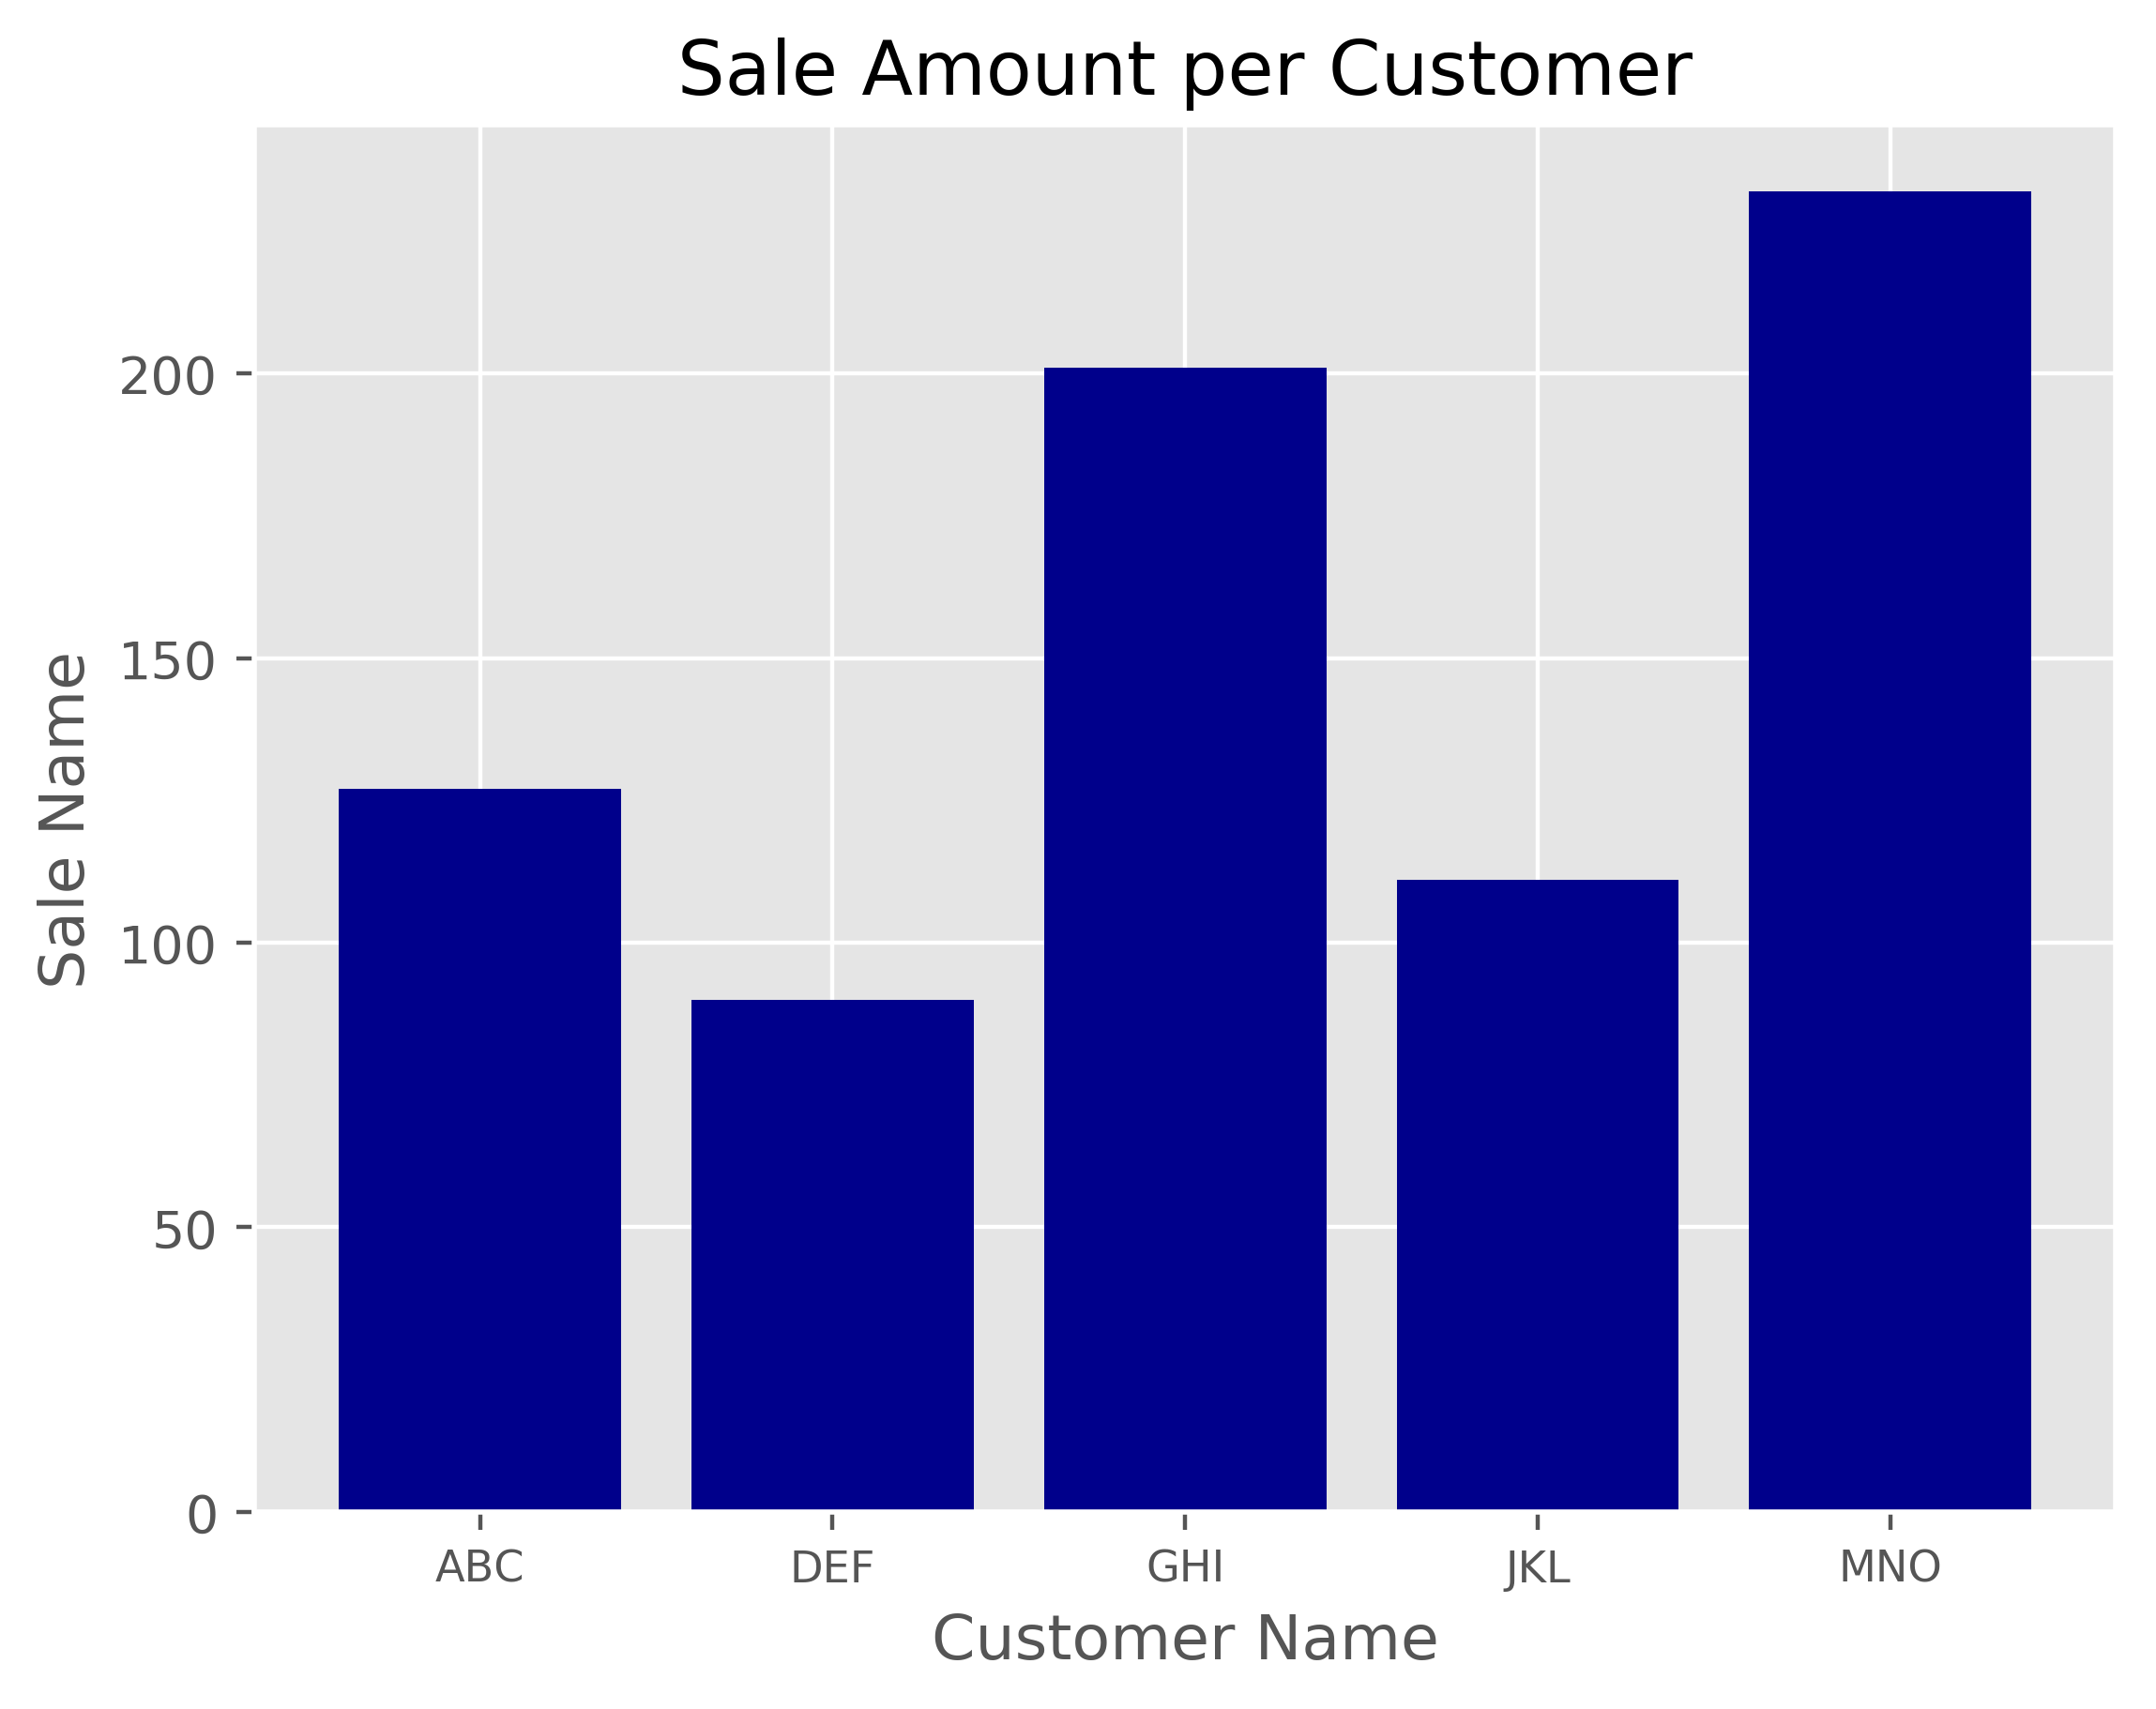

Python code for this plot:
#_author:"zhengly"
#date:2018/8/30
'''
条形图
'''
import matplotlib.pyplot as plt
#使用ggplot样式来模拟ggplot2风格的图形，ggplot2是一个常用的R语言绘图包
plt.style.use('ggplot')
customers = ['ABC','DEF','GHI','JKL','MNO']
customers_index = range(len(customers))
sale_amounts = [127,90,201,111,232]
#基础图
fig = plt.figure()
#在基础图上加上子图
ax1 = fig.add_subplot(1,1,1)
#param1:设置条形左侧在X轴上的坐标；param2:设置条形的高度;param3:设置条形和标签中间对齐；param4:设置条形的颜色
ax1.bar(customers_index,sale_amounts,align='center',color='darkblue')
#设置X,Y轴刻度线位置
ax1.xaxis.set_ticks_position('bottom')
ax1.yaxis.set_ticks_position('left')
#将条形的刻度线标签由客户索引值更改为实际的客户名称
plt.xticks(customers_index,customers,rotation=0,fontsize='small')
#设置X轴标签
plt.xlabel('Customer Name')
#设置Y轴标签
plt.ylabel('Sale Name')
#设置图标签
plt.title('Sale Amount per Customer')
#将统计图保存在当前文件夹，dpi为分辨率,bbox_inches将图形四周的空白部分去掉
plt.savefig('bar_plot.png',dpi=400,bbox_inches='tight')
#显示图形
plt.show()
